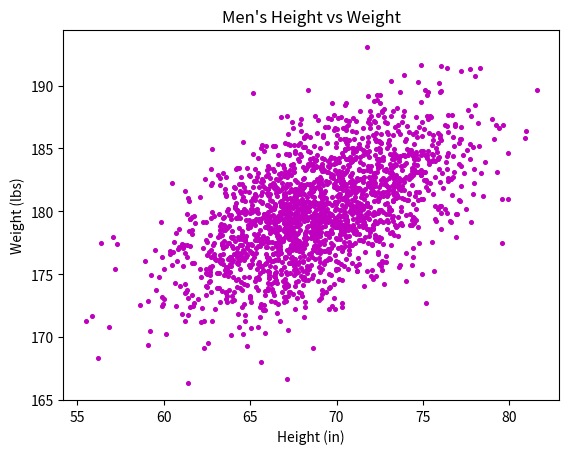

The matplotlib source for this figure:
#!/usr/bin/env python3
import numpy as np
import matplotlib.pyplot as plt

mean = [69, 0]
cov = [[15, 8], [8, 15]]
np.random.seed(5)
x, y = np.random.multivariate_normal(mean, cov, 2000).T
y += 180

plt.scatter(x, y, s=7, c='m')
plt.xlabel('Height (in)')
plt.ylabel('Weight (lbs)')
plt.title('Men\'s Height vs Weight')
plt.show()
